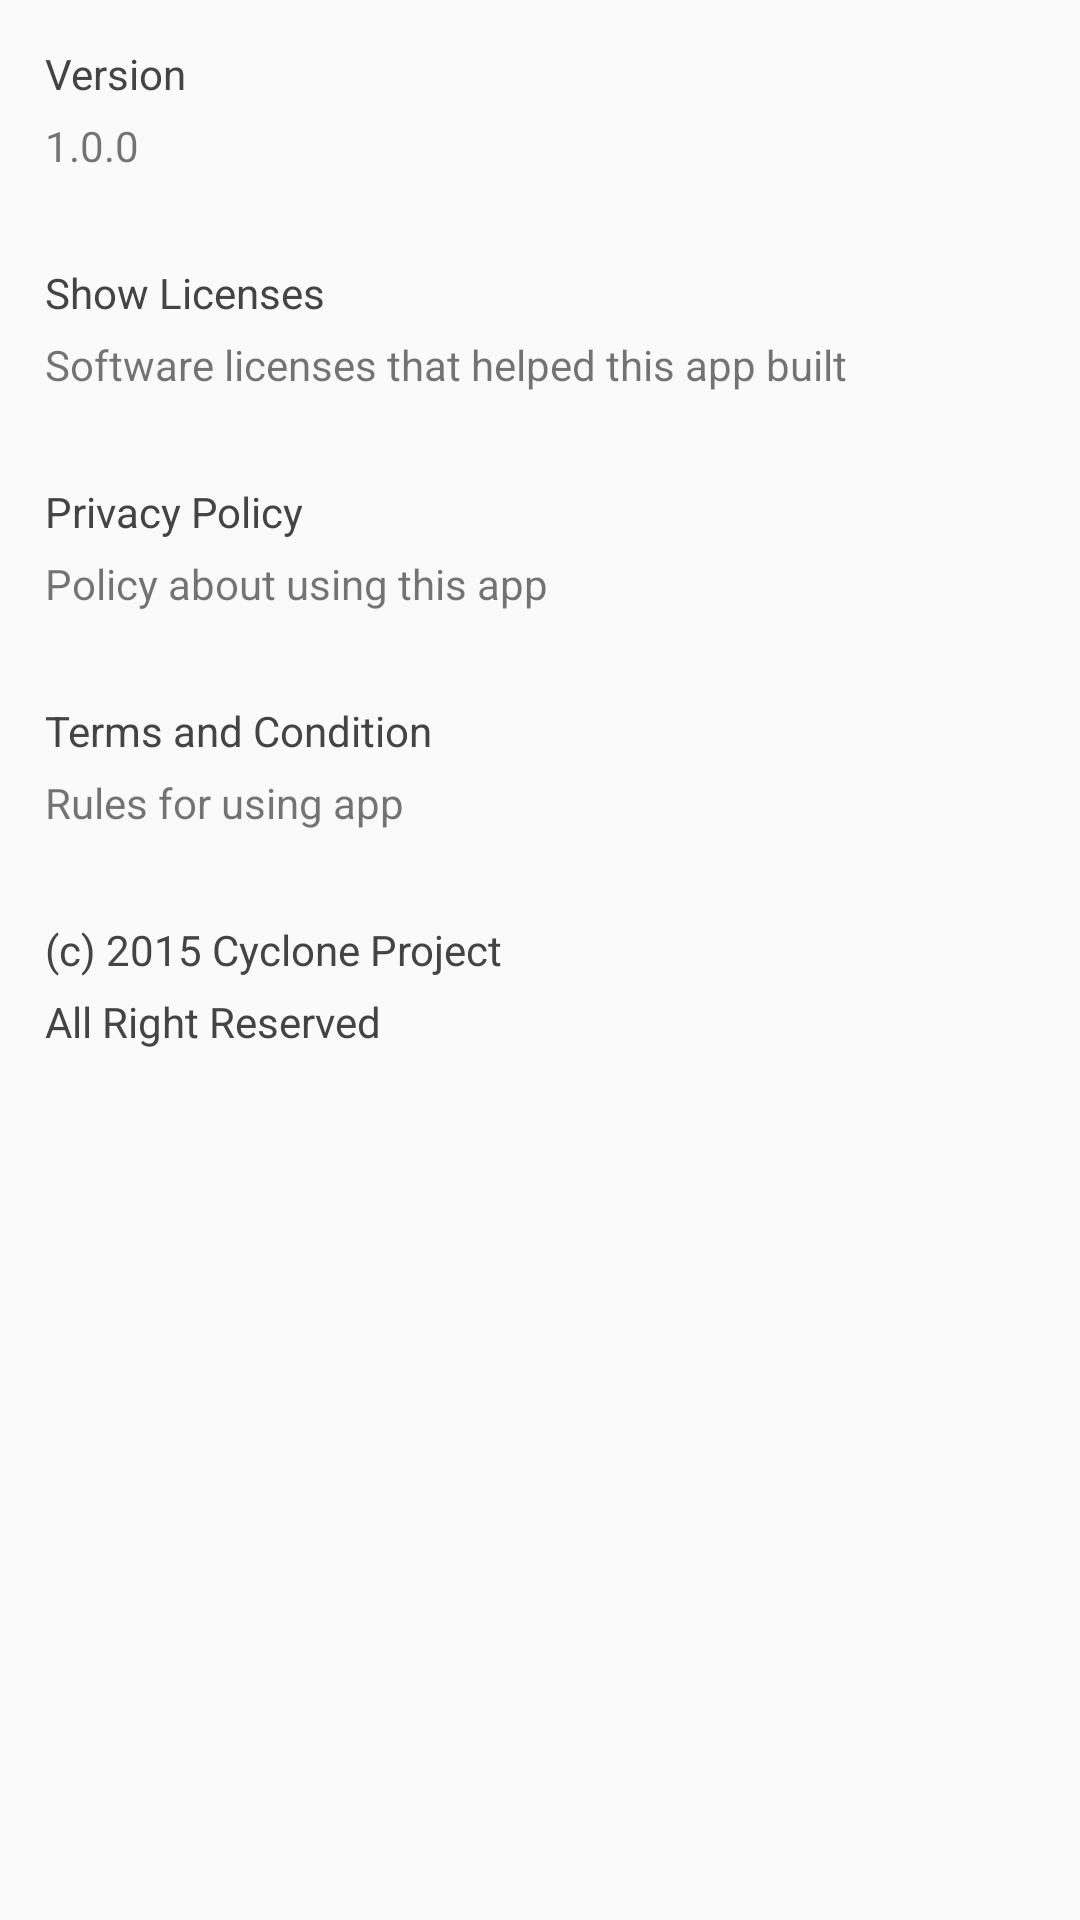

Layout XML and referenced resources for this Android screen:
<!-- AndroidManifest.xml: application theme AppTheme -->
<!-- res/layout/fragment_about.xml -->
<?xml version="1.0" encoding="utf-8"?>
<LinearLayout
	xmlns:android="http://schemas.android.com/apk/res/android"
  	android:layout_width="match_parent"
  	android:layout_height="match_parent"
	android:orientation="vertical">

	<LinearLayout
		android:layout_width="match_parent"
		android:layout_height="wrap_content"
		android:padding="15dp"
		android:orientation="vertical">

		<TextView
			android:layout_width="wrap_content"
			android:layout_height="wrap_content"
			android:textColor="#444"
			android:text="Version"/>

		<TextView
			android:layout_width="wrap_content"
			android:layout_height="wrap_content"
			android:layout_marginTop="5dp"
			android:text="1.0.0"/>

	</LinearLayout>

	<LinearLayout
		android:layout_width="match_parent"
		android:layout_height="wrap_content"
		android:padding="15dp"
		android:orientation="vertical">

		<TextView
			android:layout_width="wrap_content"
			android:layout_height="wrap_content"
			android:textColor="#444"
			android:text="Show Licenses"/>

		<TextView
			android:layout_width="wrap_content"
			android:layout_height="wrap_content"
			android:layout_marginTop="5dp"
			android:text="Software licenses that helped this app built"/>

	</LinearLayout>

	<LinearLayout
		android:layout_width="match_parent"
		android:layout_height="wrap_content"
		android:padding="15dp"
		android:orientation="vertical">

		<TextView
			android:layout_width="wrap_content"
			android:layout_height="wrap_content"
			android:textColor="#444"
			android:text="Privacy Policy"/>

		<TextView
			android:layout_width="wrap_content"
			android:layout_height="wrap_content"
			android:layout_marginTop="5dp"
			android:text="Policy about using this app"/>

	</LinearLayout>

	<LinearLayout
		android:layout_width="match_parent"
		android:layout_height="wrap_content"
		android:padding="15dp"
		android:orientation="vertical">

		<TextView
			android:layout_width="wrap_content"
			android:layout_height="wrap_content"
			android:textColor="#444"
			android:text="Terms and Condition"/>

		<TextView
			android:layout_width="wrap_content"
			android:layout_height="wrap_content"
			android:layout_marginTop="5dp"
			android:text="Rules for using app"/>

	</LinearLayout>

	<LinearLayout
		android:layout_width="match_parent"
		android:layout_height="wrap_content"
		android:padding="15dp"
		android:orientation="vertical">

		<TextView
			android:layout_width="wrap_content"
			android:layout_height="wrap_content"
			android:textColor="#444"
			android:text="(c) 2015 Cyclone Project"/>

		<TextView
			android:layout_width="wrap_content"
			android:layout_height="wrap_content"
			android:layout_marginTop="5dp"
			android:textColor="#444"
			android:text="All Right Reserved"/>

	</LinearLayout>

</LinearLayout>
<!-- resources referenced by this layout -->
<resources>
  <style name="AppTheme" parent="@style/Theme.AppCompat.Light.NoActionBar">
  		
  		<item name="colorPrimary">@color/colorPrimaryDefault</item>
  		<item name="colorPrimaryDark">@color/colorPrimaryDark</item>
  		<item name="colorAccent">@color/colorAccent</item>
  		<item name="colorButtonNormal">#FABF2C</item>
  	</style>
  <color name="colorPrimaryDefault">#3F51B5</color>
  <color name="colorPrimaryDark">#303F9F</color>
  <color name="colorAccent">#FFCB2E</color>
</resources>
